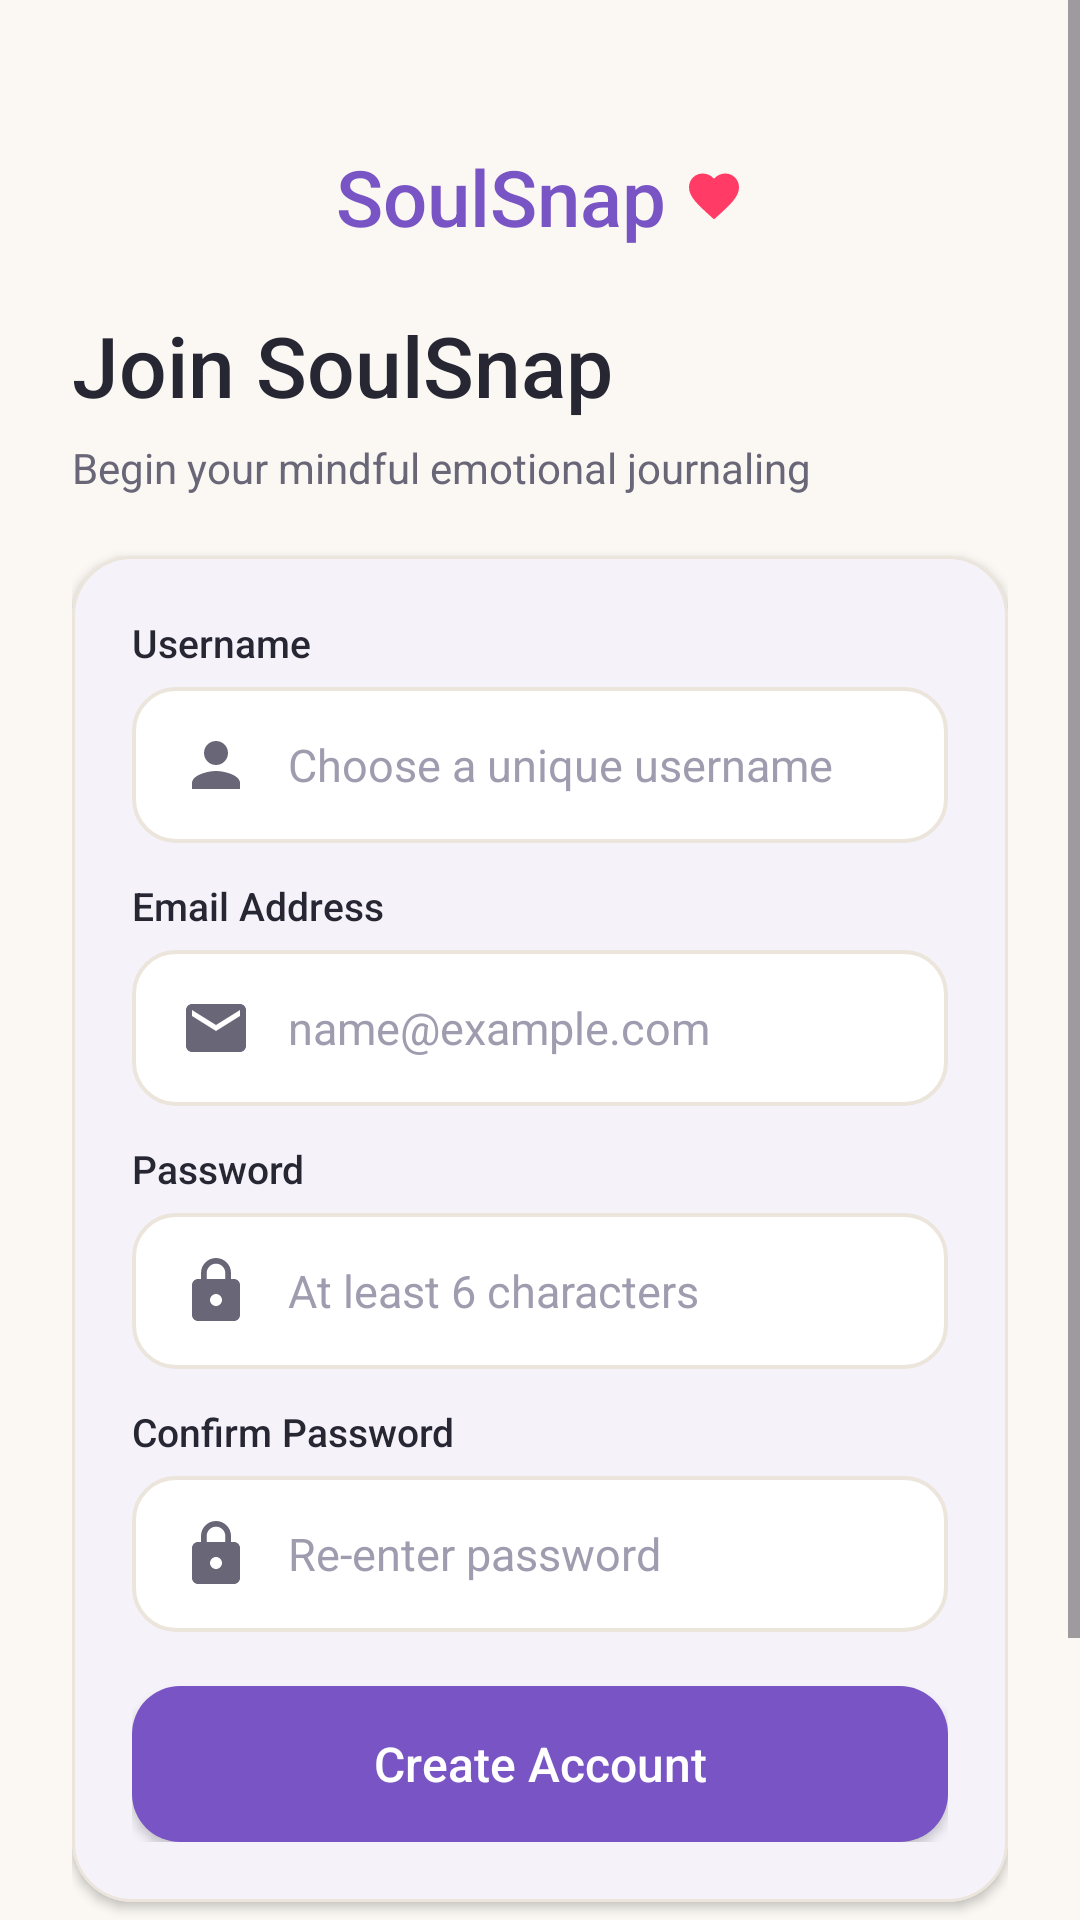

This screen was rendered from an Android layout file. Write that file and the resources it references.
<!-- AndroidManifest.xml: application theme Theme.SoulSnap -->
<!-- res/layout/activity_register.xml -->
<?xml version="1.0" encoding="utf-8"?>
<ScrollView xmlns:android="http://schemas.android.com/apk/res/android"
    xmlns:app="http://schemas.android.com/apk/res-auto"
    android:layout_width="match_parent"
    android:layout_height="match_parent"
    android:background="@color/bg_cream"
    android:fillViewport="true">

    <androidx.constraintlayout.widget.ConstraintLayout
        android:layout_width="match_parent"
        android:layout_height="wrap_content"
        android:padding="24dp">

        
        <LinearLayout
            android:id="@+id/llHeader"
            android:layout_width="wrap_content"
            android:layout_height="wrap_content"
            android:layout_marginTop="24dp"
            android:gravity="center_vertical"
            android:orientation="horizontal"
            app:layout_constraintEnd_toEndOf="parent"
            app:layout_constraintStart_toStartOf="parent"
            app:layout_constraintTop_toTopOf="parent">

            <TextView
                android:layout_width="wrap_content"
                android:layout_height="wrap_content"
                android:fontFamily="sans-serif-medium"
                android:text="SoulSnap"
                android:textColor="@color/primary_purple"
                android:textSize="26sp" />

            <ImageView
                android:layout_width="20dp"
                android:layout_height="20dp"
                android:layout_marginStart="6dp"
                android:contentDescription="Heart"
                android:src="@drawable/ic_heart" />
        </LinearLayout>

        <TextView
            android:id="@+id/tvTitle"
            android:layout_width="wrap_content"
            android:layout_height="wrap_content"
            android:layout_marginTop="20dp"
            android:fontFamily="sans-serif-medium"
            android:text="@string/register_title"
            android:textColor="@color/text_charcoal"
            android:textSize="28sp"
            app:layout_constraintStart_toStartOf="parent"
            app:layout_constraintTop_toBottomOf="@id/llHeader" />

        <TextView
            android:id="@+id/tvSubtitle"
            android:layout_width="wrap_content"
            android:layout_height="wrap_content"
            android:layout_marginTop="6dp"
            android:fontFamily="sans-serif"
            android:text="@string/register_subtitle"
            android:textColor="@color/text_muted"
            android:textSize="14sp"
            app:layout_constraintStart_toStartOf="parent"
            app:layout_constraintTop_toBottomOf="@id/tvTitle" />

        
        <com.google.android.material.card.MaterialCardView
            android:id="@+id/cardRegister"
            android:layout_width="match_parent"
            android:layout_height="wrap_content"
            android:layout_marginTop="20dp"
            app:cardBackgroundColor="@color/surface_white"
            app:cardCornerRadius="20dp"
            app:cardElevation="2dp"
            app:layout_constraintTop_toBottomOf="@id/tvSubtitle"
            app:strokeColor="@color/divider_soft"
            app:strokeWidth="1dp">

            <LinearLayout
                android:layout_width="match_parent"
                android:layout_height="wrap_content"
                android:orientation="vertical"
                android:padding="20dp">

                <TextView
                    android:layout_width="wrap_content"
                    android:layout_height="wrap_content"
                    android:fontFamily="sans-serif-medium"
                    android:text="Username"
                    android:textColor="@color/text_charcoal"
                    android:textSize="13sp" />

                <EditText
                    android:id="@+id/etUsername"
                    android:layout_width="match_parent"
                    android:layout_height="wrap_content"
                    android:layout_marginTop="6dp"
                    android:background="@drawable/shape_edittext"
                    android:drawableStart="@drawable/ic_person"
                    android:drawablePadding="12dp"
                    android:hint="Choose a unique username"
                    android:inputType="text"
                    android:minHeight="48dp"
                    android:textColor="@color/text_charcoal"
                    android:textColorHint="@color/text_hint"
                    android:textSize="15sp" />

                <TextView
                    android:layout_width="wrap_content"
                    android:layout_height="wrap_content"
                    android:layout_marginTop="12dp"
                    android:fontFamily="sans-serif-medium"
                    android:text="Email Address"
                    android:textColor="@color/text_charcoal"
                    android:textSize="13sp" />

                <EditText
                    android:id="@+id/etEmail"
                    android:layout_width="match_parent"
                    android:layout_height="wrap_content"
                    android:layout_marginTop="6dp"
                    android:background="@drawable/shape_edittext"
                    android:drawableStart="@drawable/ic_email"
                    android:drawablePadding="12dp"
                    android:hint="name@example.com"
                    android:inputType="textEmailAddress"
                    android:minHeight="48dp"
                    android:textColor="@color/text_charcoal"
                    android:textColorHint="@color/text_hint"
                    android:textSize="15sp" />

                <TextView
                    android:layout_width="wrap_content"
                    android:layout_height="wrap_content"
                    android:layout_marginTop="12dp"
                    android:fontFamily="sans-serif-medium"
                    android:text="Password"
                    android:textColor="@color/text_charcoal"
                    android:textSize="13sp" />

                <EditText
                    android:id="@+id/etPassword"
                    android:layout_width="match_parent"
                    android:layout_height="wrap_content"
                    android:layout_marginTop="6dp"
                    android:background="@drawable/shape_edittext"
                    android:drawableStart="@drawable/ic_lock"
                    android:drawablePadding="12dp"
                    android:hint="At least 6 characters"
                    android:inputType="textPassword"
                    android:minHeight="48dp"
                    android:textColor="@color/text_charcoal"
                    android:textColorHint="@color/text_hint"
                    android:textSize="15sp" />

                <TextView
                    android:layout_width="wrap_content"
                    android:layout_height="wrap_content"
                    android:layout_marginTop="12dp"
                    android:fontFamily="sans-serif-medium"
                    android:text="Confirm Password"
                    android:textColor="@color/text_charcoal"
                    android:textSize="13sp" />

                <EditText
                    android:id="@+id/etConfirmPassword"
                    android:layout_width="match_parent"
                    android:layout_height="wrap_content"
                    android:layout_marginTop="6dp"
                    android:background="@drawable/shape_edittext"
                    android:drawableStart="@drawable/ic_lock"
                    android:drawablePadding="12dp"
                    android:hint="Re-enter password"
                    android:inputType="textPassword"
                    android:minHeight="48dp"
                    android:textColor="@color/text_charcoal"
                    android:textColorHint="@color/text_hint"
                    android:textSize="15sp" />

                <TextView
                    android:id="@+id/tvErrorMessage"
                    android:layout_width="match_parent"
                    android:layout_height="wrap_content"
                    android:layout_marginTop="12dp"
                    android:background="@drawable/shape_badge"
                    android:backgroundTint="@color/status_error_bg"
                    android:fontFamily="sans-serif"
                    android:padding="10dp"
                    android:textColor="@color/status_error"
                    android:textSize="13sp"
                    android:visibility="gone" />

                <androidx.appcompat.widget.AppCompatButton
                    android:id="@+id/btnRegister"
                    android:layout_width="match_parent"
                    android:layout_height="52dp"
                    android:layout_marginTop="18dp"
                    android:background="@drawable/shape_button_primary"
                    android:fontFamily="sans-serif-medium"
                    android:text="@string/btn_register"
                    android:textAllCaps="false"
                    android:textColor="@color/white"
                    android:textSize="16sp" />

                <ProgressBar
                    android:id="@+id/pbRegister"
                    android:layout_width="32dp"
                    android:layout_height="32dp"
                    android:layout_gravity="center"
                    android:layout_marginTop="10dp"
                    android:indeterminateTint="@color/primary_purple"
                    android:visibility="gone" />
            </LinearLayout>
        </com.google.android.material.card.MaterialCardView>

        
        <TextView
            android:id="@+id/tvGoToLogin"
            android:layout_width="wrap_content"
            android:layout_height="wrap_content"
            android:layout_marginTop="20dp"
            android:layout_marginBottom="24dp"
            android:fontFamily="sans-serif-medium"
            android:minHeight="48dp"
            android:gravity="center"
            android:text="@string/already_account"
            android:textColor="@color/primary_purple"
            android:textSize="14sp"
            app:layout_constraintBottom_toBottomOf="parent"
            app:layout_constraintEnd_toEndOf="parent"
            app:layout_constraintStart_toStartOf="parent"
            app:layout_constraintTop_toBottomOf="@id/cardRegister" />

    </androidx.constraintlayout.widget.ConstraintLayout>
</ScrollView>
<!-- resources referenced by this layout -->
<resources>
  <color name="bg_cream">#FBF8F3</color>
  <color name="divider_soft">#EBE5DC</color>
  <color name="primary_purple">#7854C4</color>
  <color name="status_error">#E04040</color>
  <color name="status_error_bg">#FDECEC</color>
  <color name="surface_white">#FFFFFF</color>
  <color name="text_charcoal">#272733</color>
  <color name="text_hint">#9E9CAE</color>
  <color name="text_muted">#686677</color>
  <color name="white">#FFFFFF</color>
  <!-- drawable ic_email (drawable) -->
  <?xml version="1.0" encoding="utf-8"?>
  <vector xmlns:android="http://schemas.android.com/apk/res/android"
      android:width="24dp"
      android:height="24dp"
      android:viewportWidth="24"
      android:viewportHeight="24">
      <path
          android:fillColor="@color/text_muted"
          android:pathData="M20,4H4c-1.1,0 -1.99,0.9 -1.99,2L2,18c0,1.1 0.9,2 2,2h16c1.1,0 2,-0.9 2,-2V6c0,-1.1 -0.9,-2 -2,-2zm0,4l-8,5 -8,-5V6l8,5 8,-5v2z" />
  </vector>
  <!-- drawable ic_heart (drawable) -->
  <?xml version="1.0" encoding="utf-8"?>
  <vector xmlns:android="http://schemas.android.com/apk/res/android"
      android:width="24dp"
      android:height="24dp"
      android:viewportWidth="24"
      android:viewportHeight="24">
      <path
          android:fillColor="@color/heart_pink"
          android:pathData="M12,21.35l-1.45,-1.32C5.4,15.36 2,12.28 2,8.5 2,5.42 4.42,3 7.5,3c1.74,0 3.41,0.81 4.5,2.09C13.09,3.81 14.76,3 16.5,3 19.58,3 22,5.42 22,8.5c0,3.78 -3.4,6.86 -8.55,11.54L12,21.35z" />
  </vector>
  <!-- drawable ic_person (drawable) -->
  <?xml version="1.0" encoding="utf-8"?>
  <vector xmlns:android="http://schemas.android.com/apk/res/android"
      android:width="24dp"
      android:height="24dp"
      android:viewportWidth="24"
      android:viewportHeight="24">
      <path
          android:fillColor="@color/text_muted"
          android:pathData="M12,12c2.21,0 4,-1.79 4,-4s-1.79,-4 -4,-4 -4,1.79 -4,4 1.79,4 4,4zm0,2c-2.67,0 -8,1.34 -8,4v2h16v-2c0,-2.66 -5.33,-4 -8,-4z" />
  </vector>
  <!-- drawable shape_badge (drawable) -->
  <?xml version="1.0" encoding="utf-8"?>
  <shape xmlns:android="http://schemas.android.com/apk/res/android"
      android:shape="rectangle">
      <solid android:color="@color/primary_purple_light" />
      <corners android:radius="24dp" />
      <padding
          android:left="12dp"
          android:top="6dp"
          android:right="12dp"
          android:bottom="6dp" />
  </shape>
  <!-- drawable shape_button_primary (drawable) -->
  <?xml version="1.0" encoding="utf-8"?>
  <ripple xmlns:android="http://schemas.android.com/apk/res/android"
      android:color="@color/primary_purple_dark">
      <item>
          <shape android:shape="rectangle">
              <solid android:color="@color/primary_purple" />
              <corners android:radius="16dp" />
          </shape>
      </item>
  </ripple>
  <!-- drawable shape_edittext (drawable) -->
  <?xml version="1.0" encoding="utf-8"?>
  <shape xmlns:android="http://schemas.android.com/apk/res/android"
      android:shape="rectangle">
      <solid android:color="@color/surface_white" />
      <stroke android:width="1.2dp" android:color="@color/divider_soft" />
      <corners android:radius="14dp" />
      <padding
          android:left="16dp"
          android:top="14dp"
          android:right="16dp"
          android:bottom="14dp" />
  </shape>
  <string name="already_account">Already have an account? Log in</string>
  <string name="btn_register">Create Account</string>
  <string name="register_subtitle">Begin your mindful emotional journaling</string>
  <string name="register_title">Join SoulSnap</string>
  <color name="heart_pink">#FF3B66</color>
  <color name="primary_purple_light">#EFE8FC</color>
  <color name="primary_purple_dark">#58399E</color>
  <color name="secondary_coral">#FF7052</color>
  <color name="surface_card">#FFFFFF</color>
</resources>
